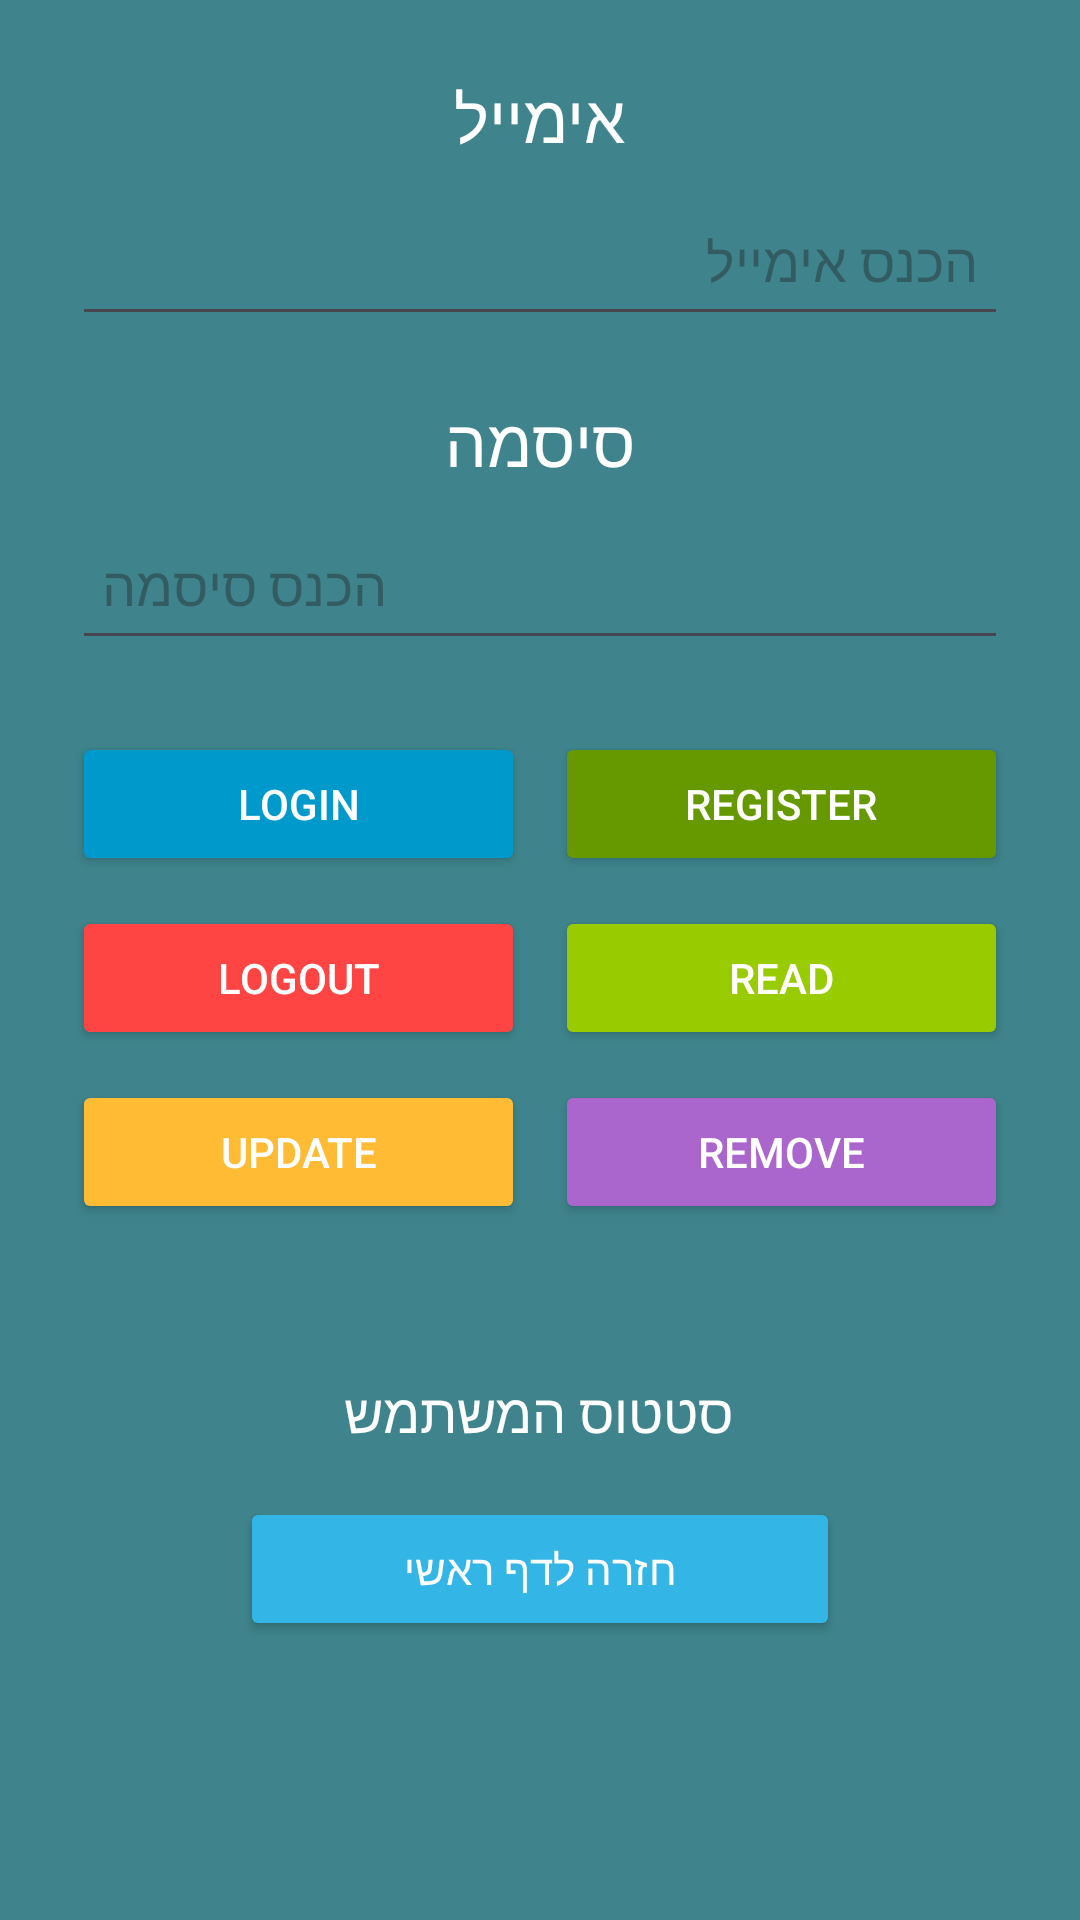

This screen was rendered from an Android layout file. Write that file and the resources it references.
<!-- AndroidManifest.xml: application theme Theme.Mechinot -->
<!-- res/layout/activity_register.xml -->
<?xml version="1.0" encoding="utf-8"?>
<androidx.constraintlayout.widget.ConstraintLayout
    xmlns:android="http://schemas.android.com/apk/res/android"
    xmlns:app="http://schemas.android.com/apk/res-auto"
    xmlns:tools="http://schemas.android.com/tools"
    android:id="@+id/main"
    android:layout_width="match_parent"
    android:layout_height="match_parent"
    android:background="#3F848C"
    tools:context=".Register">

    
    <LinearLayout
        android:id="@+id/registerContainer"
        android:layout_width="0dp"
        android:layout_height="0dp"
        android:orientation="vertical"
        android:padding="24dp"
        android:gravity="center_horizontal"
        app:layout_constraintTop_toTopOf="parent"
        app:layout_constraintBottom_toBottomOf="parent"
        app:layout_constraintStart_toStartOf="parent"
        app:layout_constraintEnd_toEndOf="parent">

        
        <TextView
            android:layout_width="wrap_content"
            android:layout_height="wrap_content"
            android:text="אימייל"
            android:textSize="22sp"
            android:textColor="@android:color/white"
            android:layout_marginBottom="8dp" />

        
        <EditText
            android:id="@+id/etEmail"
            android:layout_width="match_parent"
            android:layout_height="50dp"
            android:inputType="textEmailAddress"
            android:hint="הכנס אימייל"
            android:textSize="18sp"
            android:layout_marginBottom="20dp"
            android:padding="10dp" />

        
        <TextView
            android:layout_width="wrap_content"
            android:layout_height="wrap_content"
            android:text="סיסמה"
            android:textSize="22sp"
            android:textColor="@android:color/white"
            android:layout_marginBottom="8dp" />

        
        <EditText
            android:id="@+id/etPassword"
            android:layout_width="match_parent"
            android:layout_height="50dp"
            android:inputType="textPassword"
            android:hint="הכנס סיסמה"
            android:textSize="18sp"
            android:layout_marginBottom="24dp"
            android:padding="10dp" />

        
        <LinearLayout
            android:layout_width="match_parent"
            android:layout_height="wrap_content"
            android:orientation="horizontal"
            android:layout_marginBottom="10dp">

            <Button
                android:id="@+id/btnLogin"
                android:layout_width="0dp"
                android:layout_height="48dp"
                android:layout_weight="1"
                android:text="Login"
                android:textSize="14sp"
                android:layout_marginEnd="5dp"
                android:backgroundTint="@android:color/holo_blue_dark"
                android:textColor="@android:color/white" />

            <Button
                android:id="@+id/btnRegister"
                android:layout_width="0dp"
                android:layout_height="48dp"
                android:layout_weight="1"
                android:text="Register"
                android:textSize="14sp"
                android:layout_marginStart="5dp"
                android:backgroundTint="@android:color/holo_green_dark"
                android:textColor="@android:color/white" />
        </LinearLayout>

        
        <LinearLayout
            android:layout_width="match_parent"
            android:layout_height="wrap_content"
            android:orientation="horizontal"
            android:layout_marginBottom="10dp">

            <Button
                android:id="@+id/btnLogout"
                android:layout_width="0dp"
                android:layout_height="48dp"
                android:layout_weight="1"
                android:text="Logout"
                android:textSize="14sp"
                android:layout_marginEnd="5dp"
                android:backgroundTint="@android:color/holo_red_light"
                android:textColor="@android:color/white" />

            <Button
                android:id="@+id/btnRead"
                android:layout_width="0dp"
                android:layout_height="48dp"
                android:layout_weight="1"
                android:text="Read"
                android:textSize="14sp"
                android:layout_marginStart="5dp"
                android:backgroundTint="@android:color/holo_green_light"
                android:textColor="@android:color/white" />
        </LinearLayout>

        
        <LinearLayout
            android:layout_width="match_parent"
            android:layout_height="wrap_content"
            android:orientation="horizontal"
            android:layout_marginBottom="10dp">

            <Button
                android:id="@+id/btnUpdate"
                android:layout_width="0dp"
                android:layout_height="48dp"
                android:layout_weight="1"
                android:text="Update"
                android:textSize="14sp"
                android:layout_marginEnd="5dp"
                android:backgroundTint="@android:color/holo_orange_light"
                android:textColor="@android:color/white" />

            <Button
                android:id="@+id/btnRemove"
                android:layout_width="0dp"
                android:layout_height="48dp"
                android:layout_weight="1"
                android:text="Remove"
                android:textSize="14sp"
                android:layout_marginStart="5dp"
                android:backgroundTint="@android:color/holo_purple"
                android:textColor="@android:color/white" />
        </LinearLayout>

        
        <TextView
            android:id="@+id/tVMsg"
            android:layout_width="match_parent"
            android:layout_height="wrap_content"
            android:layout_marginBottom="16dp"
            android:gravity="center"
            android:text=""
            android:textColor="#51FF57"
            android:textSize="18sp" />

        <TextView
            android:id="@+id/tVStatus"
            android:layout_width="wrap_content"
            android:layout_height="wrap_content"
            android:text="סטטוס המשתמש"
            android:textSize="18sp"
            android:textColor="@android:color/white"
            android:gravity="center" />

        
        <Button
            android:id="@+id/btnHome"
            android:layout_width="200dp"
            android:layout_height="48dp"
            android:text="חזרה לדף ראשי"
            android:textSize="14sp"
            android:layout_marginTop="16dp"
            android:backgroundTint="@android:color/holo_blue_light"
            android:textColor="@android:color/white" />

        
        <ListView
            android:id="@+id/ls"
            android:layout_width="match_parent"
            android:layout_height="match_parent"
            android:layout_marginTop="8dp" />

    </LinearLayout>

</androidx.constraintlayout.widget.ConstraintLayout>
<!-- resources referenced by this layout -->
<resources>
  <style name="Theme.Mechinot" parent="Base.Theme.Mechinot" />
  <style name="Base.Theme.Mechinot" parent="Theme.Material3.DayNight.NoActionBar">
          
          
      </style>
</resources>
